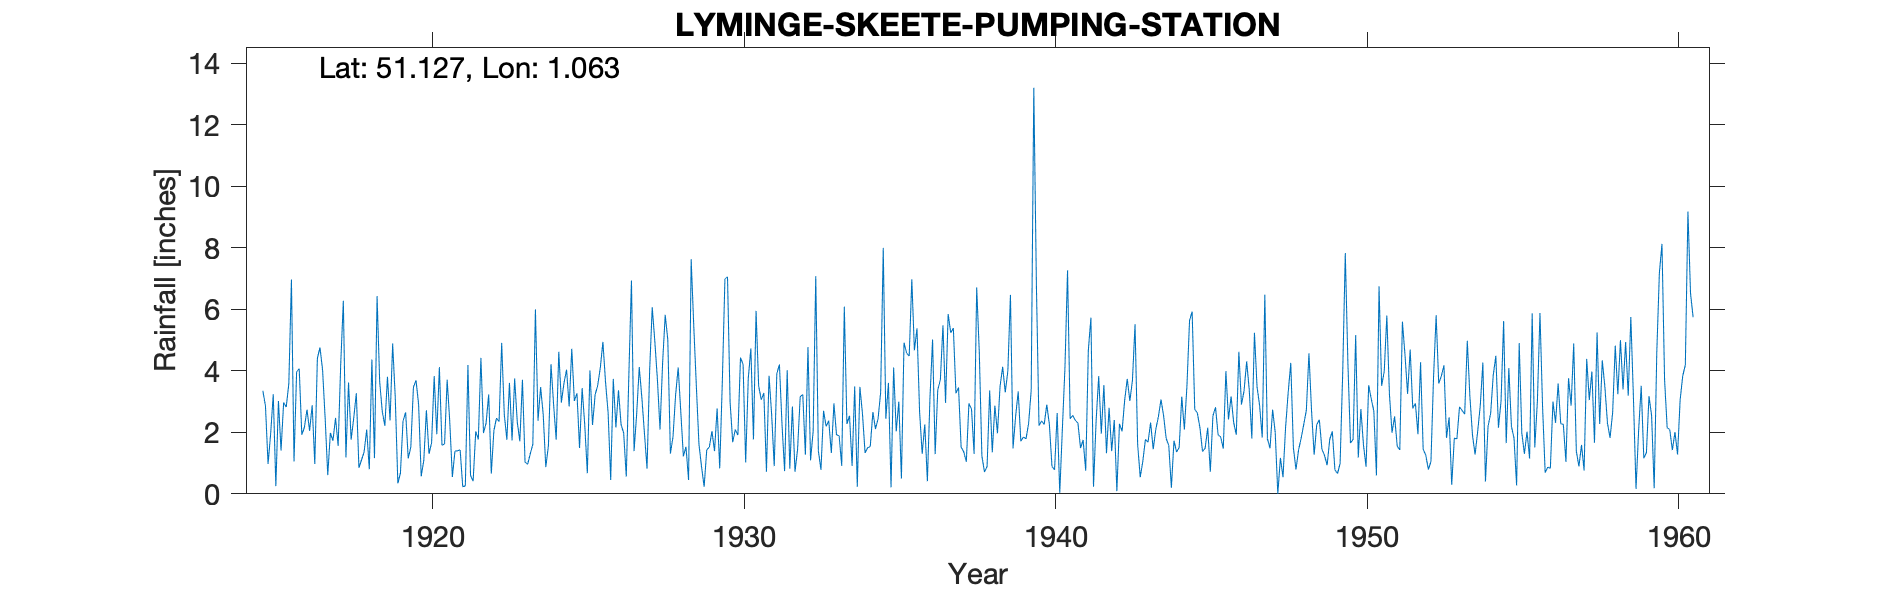

Values plotted in this chart, from the file beside it:
LYMINGE-SKEETE-PUMPING-STATION, , , , , , , , , , , , , , , , , , , , , , , 
Grid ref, TR144409, Long, 1.063, Lat, 51.13, Elevation, 445, ft, , , , , , , , , , , , , , , 
Station no, 275, , , , , , , , , , , , , , , , , , , , , , 
, 1910, 1911, 1912, 1913, 1914, 1915, 1916, 1917, 1918, 1919, 1920, 1921, 1922, 1923, 1924, 1925, 1926, 1927, 1928, 1929, 1930, 1931, 1932
January, , , , , , 3.35, 1.05, 2.45, 3.27, 3.81, 2.91, 2.35, 4.42, 1.74, 2.58, 3.02, 3.65, 2.59, 5.01, 1.61, 2.98, 3.06, 2.84
February, , , , , , 2.86, 3.97, 0.61, 0.85, 2.39, 0.57, 0.55, 1.98, 3.75, 0.87, 3.27, 2.65, 4.12, 1.31, 0.88, 1.68, 3.28, 0.72
March, , , , , , 0.97, 4.07, 1.98, 1.1, 4.89, 1.09, 1.39, 2.3, 2.34, 1.56, 1.49, 0.45, 3.13, 1.85, 0.23, 2.09, 0.72, 1.45
April, , , , , , 1.95, 1.92, 1.73, 1.36, 3.13, 2.72, 1.4, 3.23, 1.71, 4.22, 3.44, 3.74, 1.97, 3.21, 1.43, 1.91, 3.84, 3.16
May, , , , , , 3.24, 2.16, 2.47, 2.09, 0.34, 1.3, 1.43, 0.66, 3.71, 2.91, 2.25, 2.16, 0.82, 4.11, 1.52, 4.43, 2.59, 3.23
June, , , , , , 0.25, 2.74, 1.56, 0.8, 0.68, 1.66, 0.23, 2.06, 1.03, 1.76, 0.67, 3.37, 4, 2.67, 2.04, 4.21, 0.9, 1.27
July, , , , , , 3.02, 2.05, 4.24, 4.37, 2.37, 3.83, 0.26, 2.46, 0.96, 4.62, 4.01, 2.25, 6.07, 1.22, 1.39, 1.02, 3.91, 4.77
August, , , , , , 1.41, 2.88, 6.28, 1.16, 2.65, 1.94, 4.19, 2.35, 1.3, 2.97, 2.24, 1.98, 4.96, 1.53, 2.78, 3.76, 4.21, 1.09
September, , , , , , 2.97, 0.97, 1.18, 6.43, 1.15, 4.12, 0.6, 4.91, 1.61, 3.6, 3.22, 0.56, 3.71, 0.45, 0.83, 4.73, 2.25, 2.05
October, , , , , , 2.82, 4.41, 3.62, 3.65, 1.52, 1.58, 0.41, 2.59, 6, 4.04, 3.53, 3.88, 2.09, 7.63, 3.63, 1.77, 0.74, 7.08
November, , , , , , 3.58, 4.76, 1.76, 2.68, 3.47, 1.62, 2.03, 1.76, 2.38, 2.84, 4.1, 6.94, 4.26, 5.46, 6.98, 5.95, 4.02, 1.4
December, , , , , , 6.97, 4.03, 2.46, 2.21, 3.69, 3.71, 1.77, 3.61, 3.47, 4.72, 4.94, 1.39, 5.82, 3.5, 7.06, 3.51, 0.82, 0.78
Total, , , , , , 33.39, 35.01, 30.34, 29.97, 30.09, 27.05, 16.61, 32.33, 30, 36.69, 36.18, 33.02, 43.54, 37.95, 30.38, 38.04, 30.34, 29.84
